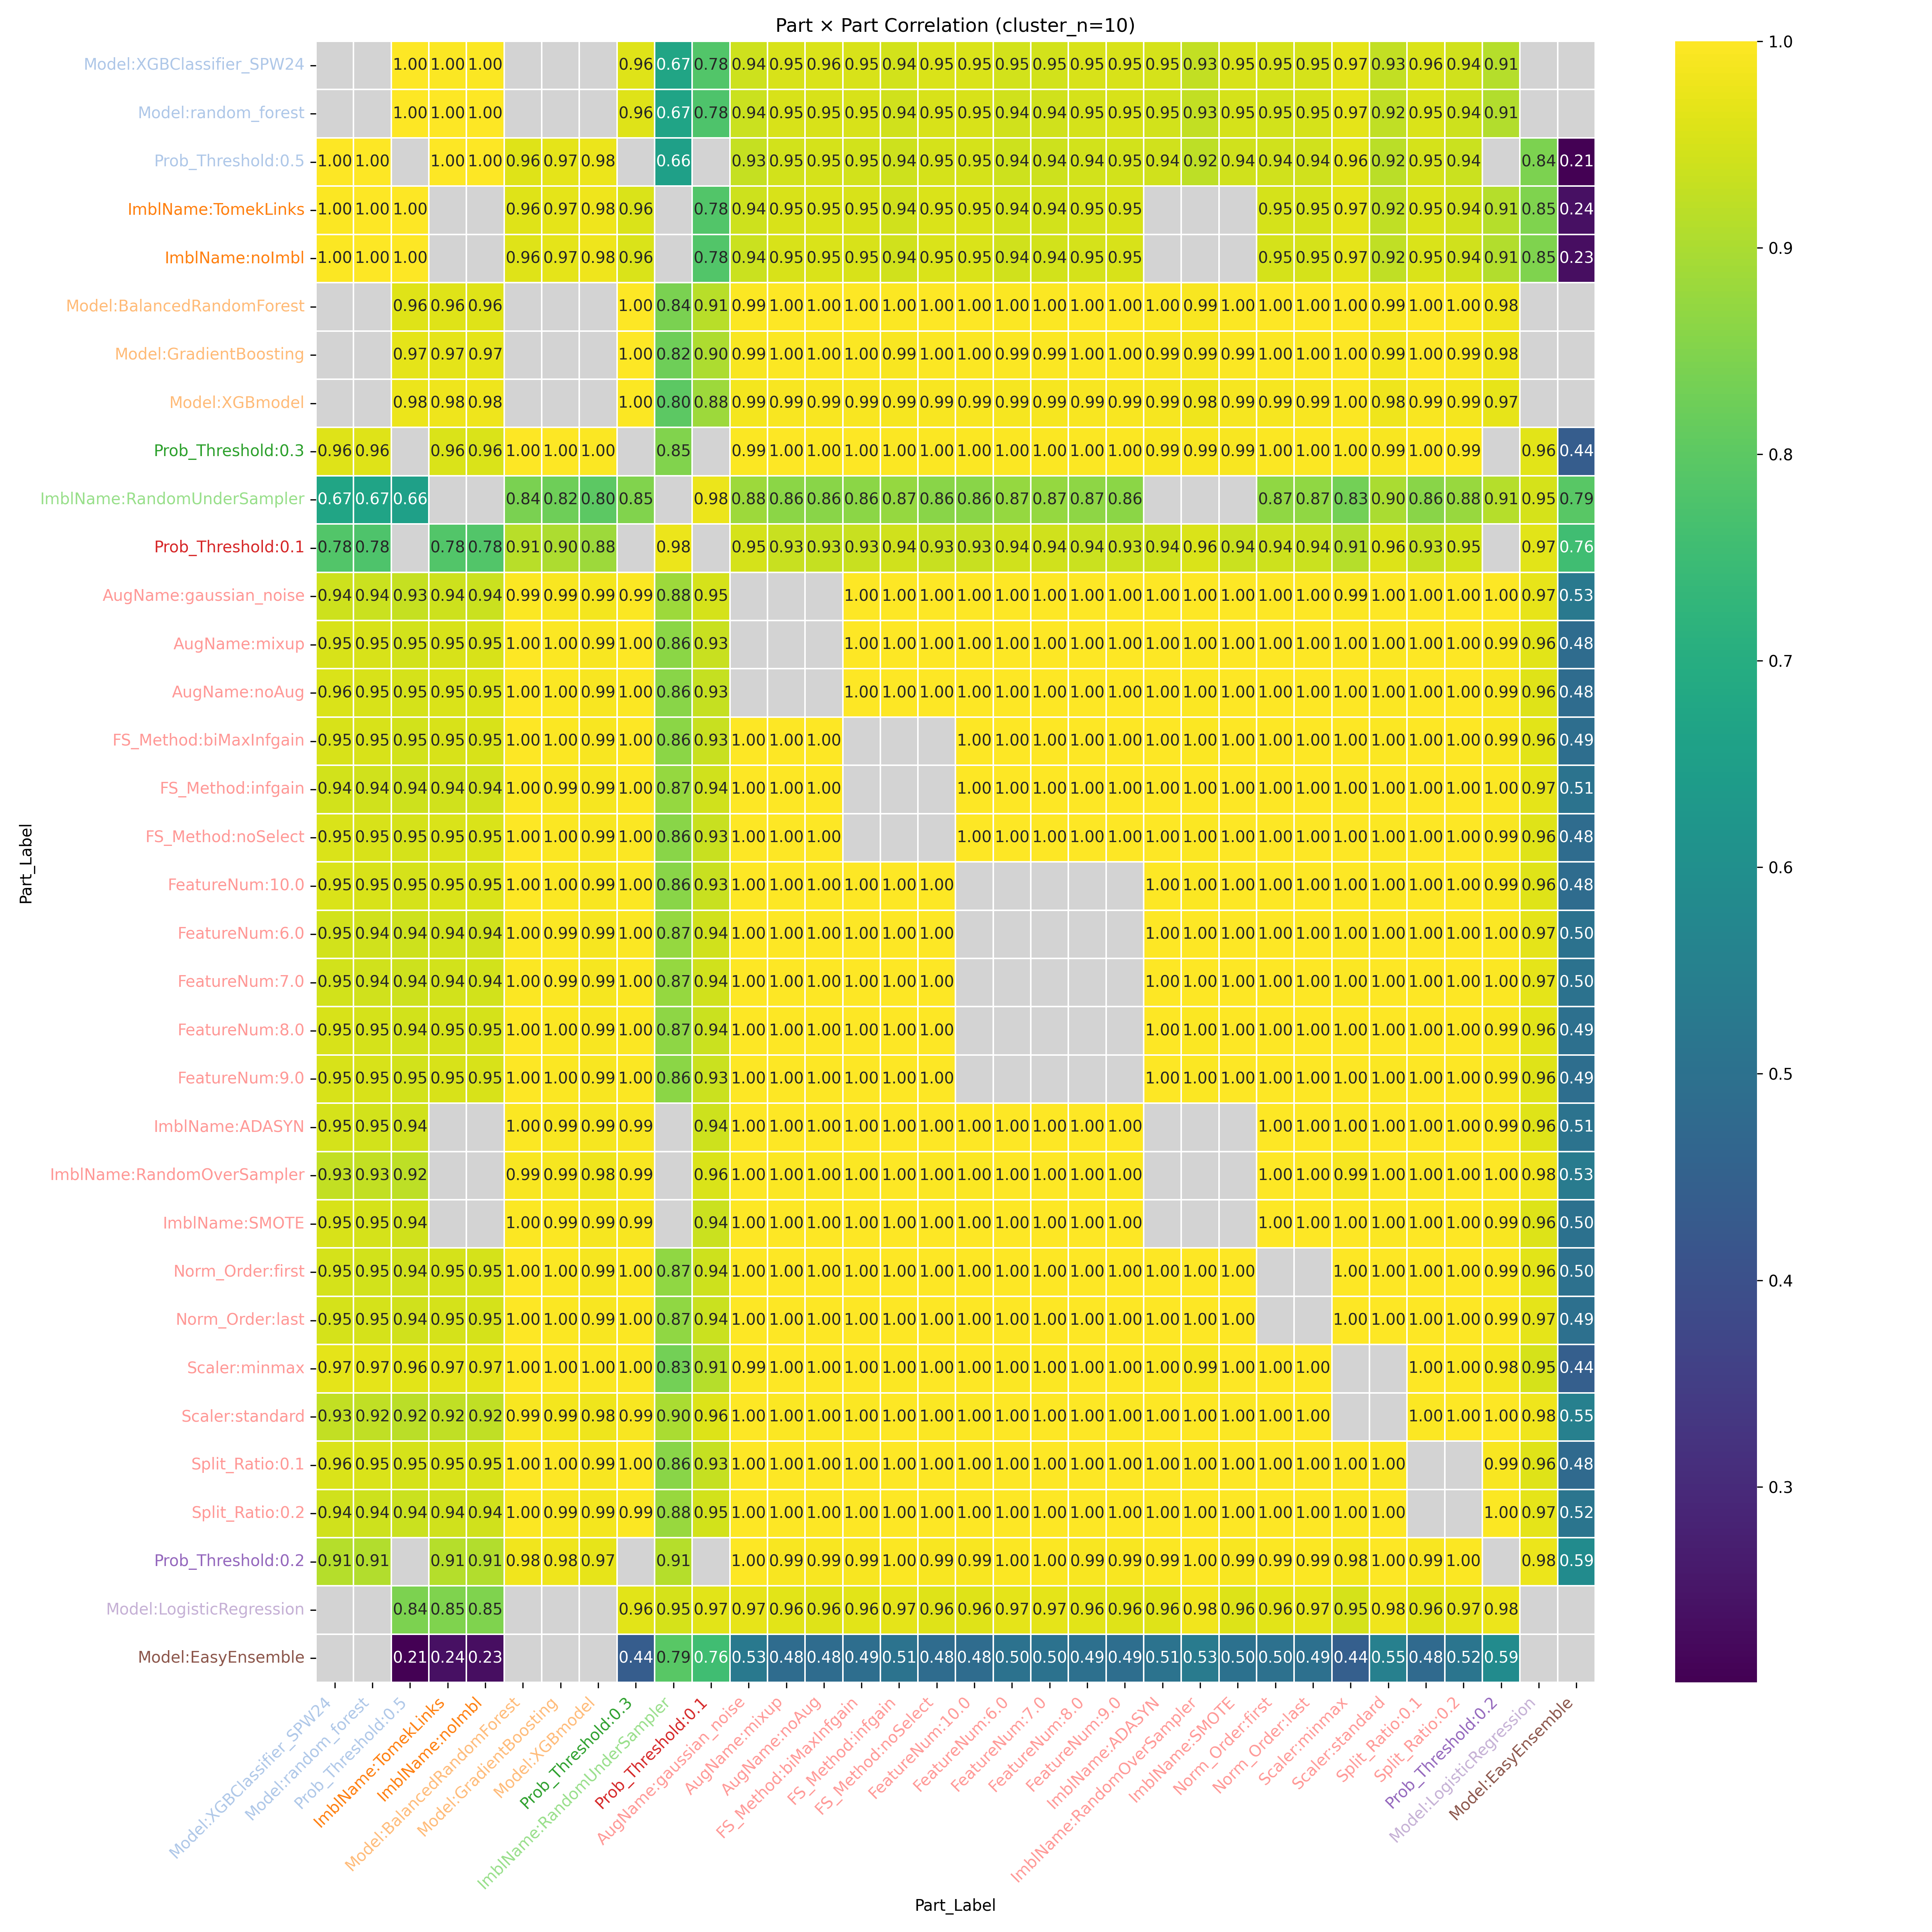

Values plotted in this chart, from the file beside it:
Part_Label, Model:XGBClassifier_SPW24, Model:random_forest, Prob_Threshold:0.5, ImblName:TomekLinks, ImblName:noImbl, Model:BalancedRandomForest, Model:GradientBoosting, Model:XGBmodel, Prob_Threshold:0.3, ImblName:RandomUnderSampler, Prob_Threshold:0.1, AugName:gaussian_noise, AugName:mixup, AugName:noAug, FS_Method:biMaxInfgain, FS_Method:infgain, FS_Method:noSelect, FeatureNum:10.0, FeatureNum:6.0, FeatureNum:7.0, FeatureNum:8.0, FeatureNum:9.0, ImblName:ADASYN
Model:XGBClassifier_SPW24, , , 0.9985, 0.9965, 0.9966, , , , 0.9597, 0.6717, 0.785, 0.9381, 0.9534, 0.9557, 0.9526, 0.9449, 0.9545, 0.9545, 0.9459, 0.9462, 0.9507, 0.9525, 0.9488
Model:random_forest, , , 0.9993, 0.9969, 0.9973, , , , 0.9603, 0.6679, 0.7784, 0.936, 0.9515, 0.9533, 0.9506, 0.9426, 0.9526, 0.9526, 0.9437, 0.9441, 0.9485, 0.9504, 0.945
Prob_Threshold:0.5, 0.9985, 0.9993, , 0.9987, 0.9989, 0.9598, 0.9674, 0.9775, , 0.6553, , 0.9316, 0.9471, 0.9495, 0.9465, 0.9382, 0.9488, 0.9488, 0.9391, 0.9396, 0.9444, 0.9465, 0.9413
ImblName:TomekLinks, 0.9965, 0.9969, 0.9987, , , 0.9616, 0.9688, 0.9783, 0.9563, , 0.7847, 0.9379, 0.9516, 0.9544, 0.9514, 0.9437, 0.9539, 0.9539, 0.9443, 0.9448, 0.9497, 0.9518, 
ImblName:noImbl, 0.9966, 0.9973, 0.9989, , , 0.9615, 0.9688, 0.9784, 0.9565, , 0.7833, 0.9375, 0.9513, 0.954, 0.9511, 0.9433, 0.9535, 0.9535, 0.9439, 0.9444, 0.9492, 0.9514, 
Model:BalancedRandomForest, , , 0.9598, 0.9616, 0.9615, , , , 0.9984, 0.8394, 0.9136, 0.9938, 0.9981, 0.998, 0.9977, 0.996, 0.9976, 0.9976, 0.9965, 0.9965, 0.9972, 0.9973, 0.996
Model:GradientBoosting, , , 0.9674, 0.9688, 0.9688, , , , 0.9981, 0.8243, 0.9022, 0.9911, 0.9966, 0.9966, 0.9961, 0.9938, 0.9963, 0.9963, 0.9943, 0.9944, 0.9954, 0.9958, 0.9937
Model:XGBmodel, , , 0.9775, 0.9783, 0.9784, , , , 0.9955, 0.7989, 0.8829, 0.9852, 0.9925, 0.9929, 0.9919, 0.9885, 0.9925, 0.9925, 0.9891, 0.9893, 0.9909, 0.9917, 0.9887
Prob_Threshold:0.3, 0.9597, 0.9603, , 0.9563, 0.9565, 0.9984, 0.9981, 0.9955, , 0.8481, , 0.994, 0.9975, 0.9965, 0.997, 0.9955, 0.9968, 0.9968, 0.996, 0.9962, 0.9963, 0.9965, 0.9935
ImblName:RandomUnderSampler, 0.6717, 0.6679, 0.6553, , , 0.8394, 0.8243, 0.7989, 0.8481, , 0.9775, 0.8827, 0.8623, 0.8573, 0.8628, 0.8745, 0.8587, 0.8587, 0.8737, 0.8732, 0.8655, 0.8622, 
Prob_Threshold:0.1, 0.785, 0.7784, , 0.7847, 0.7833, 0.9136, 0.9022, 0.8829, , 0.9775, , 0.9491, 0.9333, 0.9316, 0.9346, 0.9432, 0.9323, 0.9323, 0.942, 0.9415, 0.9371, 0.9349, 0.9405
AugName:gaussian_noise, 0.9381, 0.936, 0.9316, 0.9379, 0.9375, 0.9938, 0.9911, 0.9852, 0.994, 0.8827, 0.9491, , , , 0.9989, 0.9997, 0.9987, 0.9987, 0.9996, 0.9996, 0.9992, 0.999, 0.9987
AugName:mixup, 0.9534, 0.9515, 0.9471, 0.9516, 0.9513, 0.9981, 0.9966, 0.9925, 0.9975, 0.8623, 0.9333, , , , 1, 0.9996, 0.9999, 0.9999, 0.9997, 0.9997, 0.9999, 0.9999, 0.999
AugName:noAug, 0.9557, 0.9533, 0.9495, 0.9544, 0.954, 0.998, 0.9966, 0.9929, 0.9965, 0.8573, 0.9316, , , , 0.9999, 0.9994, 0.9999, 0.9999, 0.9994, 0.9994, 0.9998, 0.9999, 0.9994
FS_Method:biMaxInfgain, 0.9526, 0.9506, 0.9465, 0.9514, 0.9511, 0.9977, 0.9961, 0.9919, 0.997, 0.8628, 0.9346, 0.9989, 1, 0.9999, , , , 0.9999, 0.9998, 0.9998, 1, 1, 0.9992
FS_Method:infgain, 0.9449, 0.9426, 0.9382, 0.9437, 0.9433, 0.996, 0.9938, 0.9885, 0.9955, 0.8745, 0.9432, 0.9997, 0.9996, 0.9994, , , , 0.9995, 1, 1, 0.9998, 0.9997, 0.9994
FS_Method:noSelect, 0.9545, 0.9526, 0.9488, 0.9539, 0.9535, 0.9976, 0.9963, 0.9925, 0.9968, 0.8587, 0.9323, 0.9987, 0.9999, 0.9999, , , , 1.0, 0.9995, 0.9996, 0.9999, 1, 0.9991
FeatureNum:10.0, 0.9545, 0.9526, 0.9488, 0.9539, 0.9535, 0.9976, 0.9963, 0.9925, 0.9968, 0.8587, 0.9323, 0.9987, 0.9999, 0.9999, 0.9999, 0.9995, 1.0, , , , , , 0.9991
FeatureNum:6.0, 0.9459, 0.9437, 0.9391, 0.9443, 0.9439, 0.9965, 0.9943, 0.9891, 0.996, 0.8737, 0.942, 0.9996, 0.9997, 0.9994, 0.9998, 1, 0.9995, , , , , , 0.9993
FeatureNum:7.0, 0.9462, 0.9441, 0.9396, 0.9448, 0.9444, 0.9965, 0.9944, 0.9893, 0.9962, 0.8732, 0.9415, 0.9996, 0.9997, 0.9994, 0.9998, 1, 0.9996, , , , , , 0.9992
FeatureNum:8.0, 0.9507, 0.9485, 0.9444, 0.9497, 0.9492, 0.9972, 0.9954, 0.9909, 0.9963, 0.8655, 0.9371, 0.9992, 0.9999, 0.9998, 1, 0.9998, 0.9999, , , , , , 0.9994
FeatureNum:9.0, 0.9525, 0.9504, 0.9465, 0.9518, 0.9514, 0.9973, 0.9958, 0.9917, 0.9965, 0.8622, 0.9349, 0.999, 0.9999, 0.9999, 1, 0.9997, 1, , , , , , 0.9993
ImblName:ADASYN, 0.9488, 0.945, 0.9413, , , 0.996, 0.9937, 0.9887, 0.9935, , 0.9405, 0.9987, 0.999, 0.9994, 0.9992, 0.9994, 0.9991, 0.9991, 0.9993, 0.9992, 0.9994, 0.9993, 
ImblName:RandomOverSampler, 0.9273, 0.9258, 0.9194, , , 0.9919, 0.9884, 0.981, 0.9936, , 0.9551, 0.9985, 0.9967, 0.9954, 0.9966, 0.998, 0.9958, 0.9958, 0.998, 0.998, 0.9968, 0.9963, 
ImblName:SMOTE, 0.9514, 0.9475, 0.944, , , 0.9962, 0.9941, 0.9895, 0.9933, , 0.9376, 0.9982, 0.9988, 0.9994, 0.9991, 0.9991, 0.9991, 0.9991, 0.999, 0.9989, 0.9993, 0.9992, 
Norm_Order:first, 0.9494, 0.9469, 0.9428, 0.9481, 0.9477, 0.997, 0.995, 0.9903, 0.9958, 0.8677, 0.9388, 0.9993, 0.9998, 0.9998, 0.9999, 0.9999, 0.9998, 0.9998, 0.9999, 0.9999, 1, 0.9999, 0.9996
Norm_Order:last, 0.9495, 0.9477, 0.9434, 0.9486, 0.9482, 0.997, 0.9953, 0.9907, 0.9968, 0.8675, 0.9375, 0.9993, 0.9999, 0.9996, 0.9999, 0.9998, 0.9998, 0.9998, 0.9999, 0.9999, 0.9999, 0.9999, 0.999
Scaler:minmax, 0.9688, 0.967, 0.964, 0.9683, 0.968, 0.9983, 0.9984, 0.9968, 0.9963, 0.8304, 0.9125, 0.9946, 0.9981, 0.9987, 0.9981, 0.9964, 0.9986, 0.9986, 0.9966, 0.9966, 0.9978, 0.9982, 0.9969
Scaler:standard, 0.9258, 0.9234, 0.918, 0.9241, 0.9236, 0.9909, 0.9872, 0.9796, 0.9915, 0.9001, 0.959, 0.9991, 0.9967, 0.9959, 0.9968, 0.9985, 0.9962, 0.9962, 0.9983, 0.9983, 0.9973, 0.9968, 0.9969
Split_Ratio:0.1, 0.9554, 0.9536, 0.9494, 0.9539, 0.9536, 0.9983, 0.997, 0.9932, 0.9976, 0.8584, 0.9309, 0.9984, 1, 0.9999, 0.9999, 0.9994, 0.9999, 0.9999, 0.9995, 0.9995, 0.9998, 0.9999, 0.9989
Split_Ratio:0.2, 0.9431, 0.9406, 0.9364, 0.9423, 0.9418, 0.9953, 0.9929, 0.9875, 0.9947, 0.8765, 0.9452, 0.9998, 0.9993, 0.9992, 0.9995, 1, 0.9993, 0.9993, 0.9999, 0.9999, 0.9997, 0.9995, 0.9994
Prob_Threshold:0.2, 0.9114, 0.9076, , 0.9106, 0.9099, 0.9842, 0.9793, 0.97, , 0.9121, , 0.997, 0.9924, 0.9919, 0.9929, 0.9956, 0.9922, 0.9922, 0.9952, 0.995, 0.9938, 0.993, 0.9946
Model:LogisticRegression, , , 0.8437, 0.8473, 0.8478, , , , 0.9647, 0.9484, 0.9656, 0.9712, 0.9642, 0.9598, 0.9637, 0.9678, 0.9614, 0.9614, 0.9682, 0.9682, 0.964, 0.9626, 0.9602
Model:EasyEnsemble, , , 0.2052, 0.2383, 0.2344, , , , 0.4355, 0.7931, 0.7551, 0.5255, 0.4828, 0.4822, 0.4878, 0.5088, 0.4844, 0.4844, 0.5046, 0.5033, 0.4948, 0.4902, 0.5064
